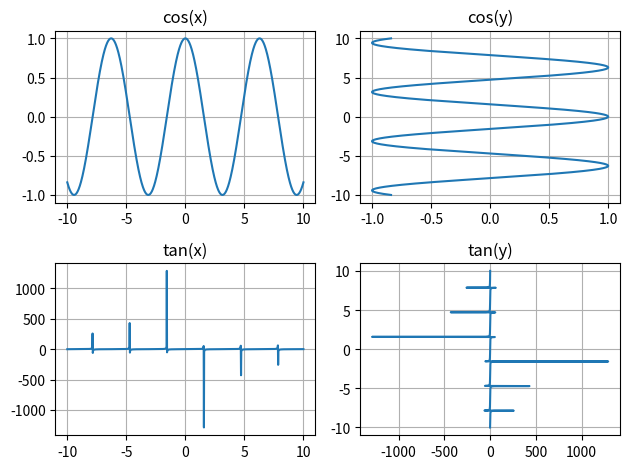

Recreate this plot in Python.
import matplotlib.pyplot as plt
import numpy as np

range_values = np.linspace(-10, 10, 1000)

fig, axs = plt.subplots(2, 2)

axs[0, 0].plot(range_values, np.cos(range_values))
axs[0, 0].set_title('cos(x)')
axs[0, 0].grid(True)

axs[0, 1].plot(np.cos(range_values), range_values)
axs[0, 1].set_title('cos(y)')
axs[0, 1].grid(True)

axs[1, 0].plot(range_values, np.tan(range_values))
axs[1, 0].set_title('tan(x)')
axs[1, 0].grid(True)

axs[1, 1].plot(np.tan(range_values), range_values)
axs[1, 1].set_title('tan(y)')
axs[1, 1].grid(True)

plt.tight_layout()
plt.show()
